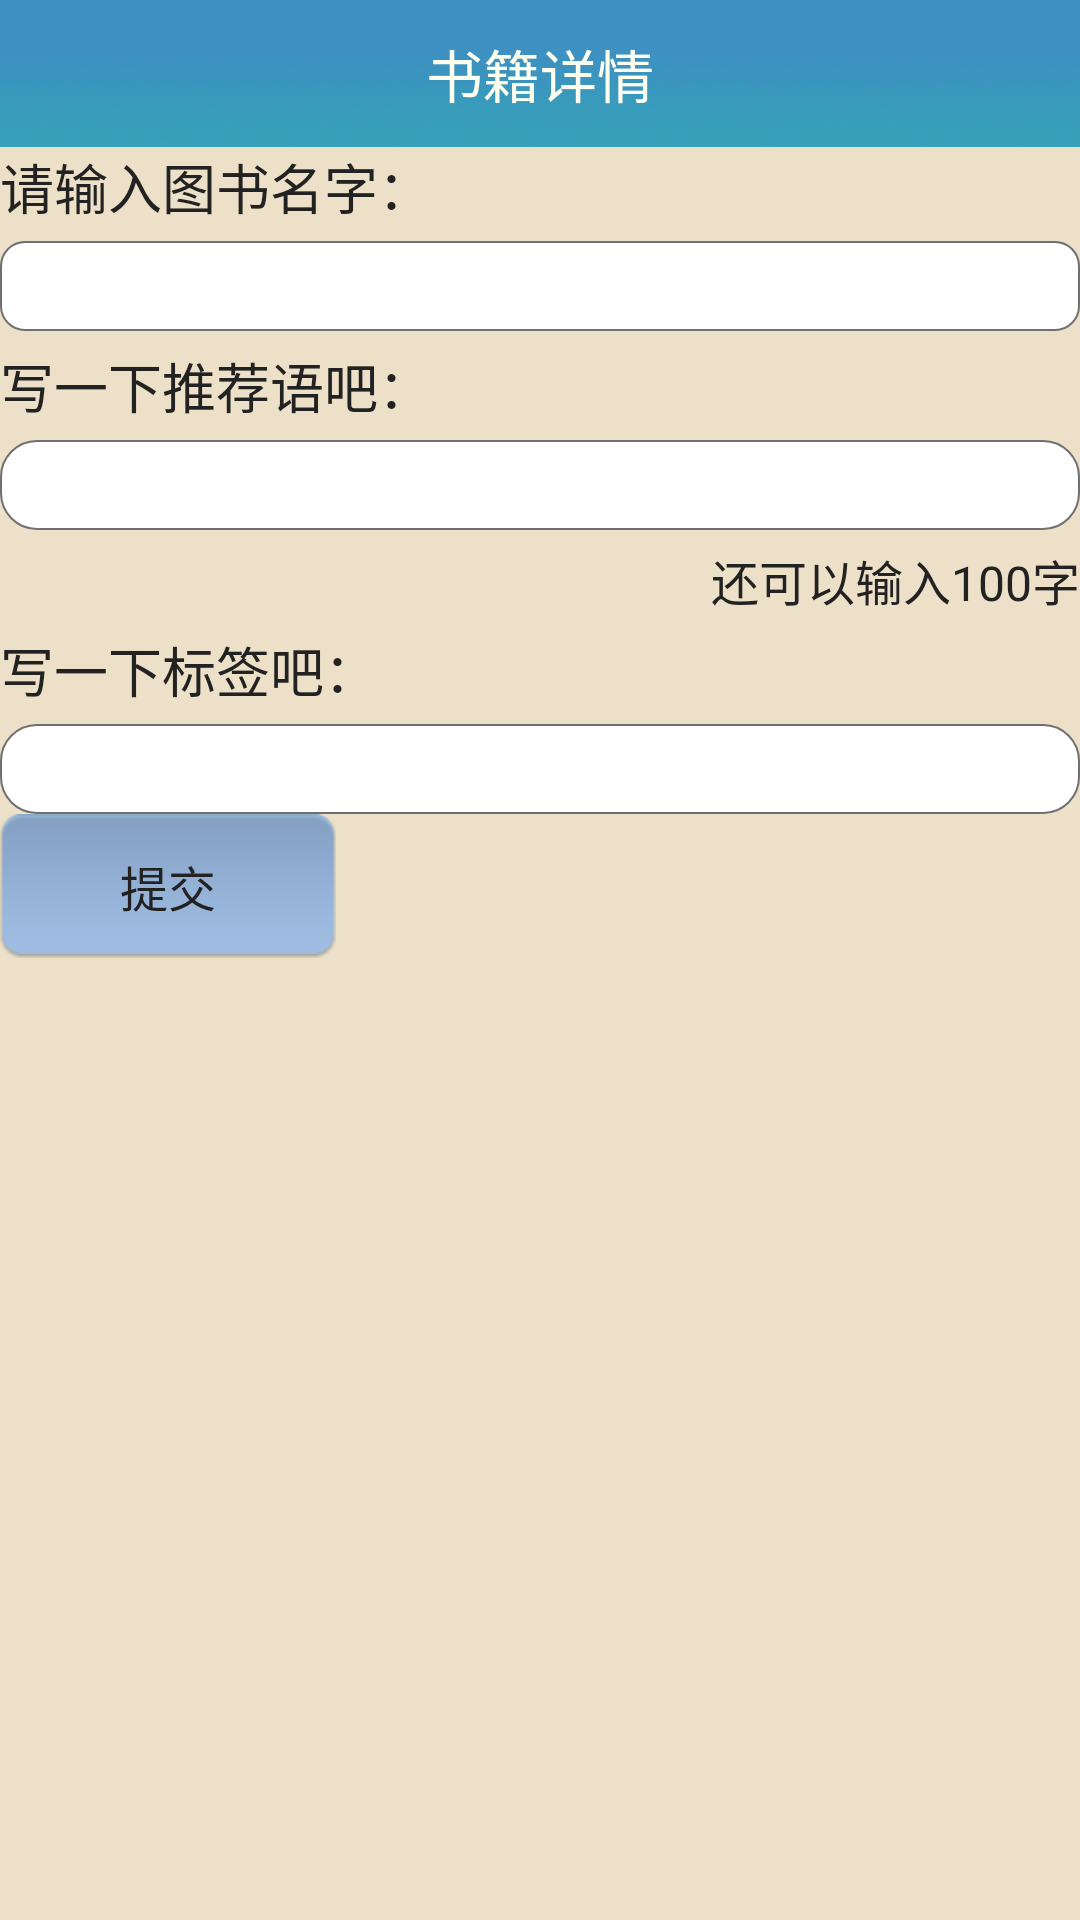

Layout XML and referenced resources for this Android screen:
<!-- AndroidManifest.xml: application theme AppTheme -->
<!-- res/layout/activity_addshare.xml -->
<RelativeLayout
	    xmlns:android="http://schemas.android.com/apk/res/android"
	    android:layout_width="match_parent"
	    android:layout_height="match_parent"
	    android:orientation="vertical"
	    android:background="#ffede0c8"
	    >
	    <include
        android:id="@+id/actionbar_title"
        android:layout_height="@dimen/action_bar_height"
        layout="@layout/actionbar_titleback" />
	    <TextView
	        android:layout_width="match_parent" 
	        android:layout_height="wrap_content"
	        android:id="@+id/t1"
	        android:layout_below="@id/actionbar_title"
	        android:text="@string/add_income_money"
	        android:textColor="@color/tasbookDarkTextColour"
	        android:textSize="18dp"
	        />
	    <EditText 
	        android:layout_marginTop="5dp"
	        android:layout_width="match_parent"
	        android:layout_height="30dp"
	        android:layout_below="@id/t1"
	        android:id="@+id/e1"
	        android:background="@drawable/editview_style1"
	        android:inputType="text"
	        />
	    
	    <TextView
	        android:id="@+id/t2"
	        android:layout_below="@id/e1"
	        android:layout_marginTop="5dp"
	        android:layout_width="match_parent"
	        android:layout_height="wrap_content"
	        android:text="@string/add_income"
	        android:textColor="@color/tasbookDarkTextColour"
	        android:textSize="18dp"
	        />
	    <EditText 
	        android:id="@+id/e2"
	        android:layout_below="@id/t2"
	        android:layout_marginTop="5dp"
	        android:background="@drawable/editview_style2"
	        android:layout_width="match_parent"
	       
	        android:layout_height="30dp"
	        android:gravity="top"
	        android:minLines="5"
	        android:inputType="text"
	        />
	    <TextView
	        android:id="@+id/t3"
	        android:layout_marginTop="5dp"
	        android:layout_below="@id/e2"
	        android:layout_width="wrap_content"
	        android:layout_height="wrap_content"
	        android:layout_alignParentRight="true"
	        android:textColor="@color/tasbookDarkTextColour"
	        android:text="@string/add_income_text_left"
	        android:textSize="16dp"
	        />
	      <TextView
	        android:id="@+id/t4"
	        android:layout_below="@id/t3"
	        android:layout_marginTop="5dp"
	        android:layout_width="match_parent"
	        android:layout_height="wrap_content"
	        android:text="@string/add_income_tag"
	        android:textColor="@color/tasbookDarkTextColour"
	        android:textSize="18dp"
	        />
	    <EditText 
	        android:id="@+id/e3"
	        android:layout_below="@id/t4"
	        android:layout_marginTop="5dp"
	        android:background="@drawable/editview_style2"
	        android:layout_width="match_parent"
	       
	        android:layout_height="30dp"
	        android:gravity="top"
	        android:minLines="5"
	        android:inputType="text"
	        />
	    <TextView
	        android:id="@+id/t5"
	        android:layout_below="@id/e3"
	        android:gravity="center"
	        android:layout_width="wrap_content"
	        android:layout_height="wrap_content"
	        android:background="@drawable/submit_buttom_bg"
	        android:textColor="@color/tasbookDarkTextColour"
	        android:textSize="16dp"
	        android:text="@string/add_income_text_submit" 
	        />
	   	
	</RelativeLayout>
<!-- res/layout/actionbar_titleback.xml (included above) -->
<?xml version="1.0" encoding="utf-8"?>
<RelativeLayout xmlns:android="http://schemas.android.com/apk/res/android"
    android:layout_width="fill_parent"
    android:layout_height="wrap_content"
    android:background="@drawable/title_bg" >

    <ImageView
        android:id="@+id/btn_action_bar_left"
        android:layout_width="wrap_content"
        android:layout_height="wrap_content"
        android:layout_alignParentLeft="true"
        android:layout_centerVertical="true"
        android:paddingLeft="10.0dip"
        android:paddingRight="10.0dip"
        android:src="@drawable/ic_navigation_back" />

    <TextView
        android:id="@+id/title"
        android:layout_width="wrap_content"
        android:layout_height="wrap_content"
        android:layout_centerInParent="true"
        android:ellipsize="middle"
        android:gravity="center"
        android:singleLine="true"
        android:text="@string/string_book_info_detail"
        android:textColor="@color/ivory"
        android:textSize="19.0dip" />

    <ImageView
        android:id="@+id/book_center_flag"
        android:layout_width="wrap_content"
        android:layout_height="wrap_content"
        android:layout_below="@id/title"
        android:layout_marginTop="3.0dip"
        android:layout_toRightOf="@id/title"
        android:src="@drawable/drag_flag"
        android:visibility="gone" />

    <Button
        android:id="@+id/btn_action_bar_right"
        android:layout_width="wrap_content"
        android:layout_height="wrap_content"
        android:layout_alignParentRight="true"
        android:layout_centerVertical="true"
        android:layout_marginRight="10.0dip"
        android:background="@drawable/round_corner_bg_green_white_selector"
        android:gravity="center"
        android:paddingBottom="8.0dip"
        android:paddingLeft="6.0dip"
        android:paddingRight="6.0dip"
        android:paddingTop="8.0dip"
        android:textColor="@color/white"
        android:textSize="16.0dip"
        android:visibility="gone" />

</RelativeLayout>
<!-- resources referenced by this layout -->
<resources>
  <color name="ivory">#fffff0</color>
  <color name="tasbookDarkTextColour">#ff222222</color>
  <color name="white">#ffffff</color>
  <dimen name="action_bar_height">50.0dip</dimen>
  <!-- drawable drag_flag: png bitmap (drawable-xhdpi, 207 bytes) -->
  <!-- drawable editview_style1 (drawable) -->
  <?xml version="1.0" encoding="utf-8"?>
  <shape xmlns:android="http://schemas.android.com/apk/res/android"
  	android:shape="rectangle" android:padding="10dp">
  	
  	<solid android:color="@color/hight_white" />
  	<stroke android:width="0.5dip" android:color="@color/new_glay" />
  	<corners 
  	    android:bottomRightRadius="8dp"
  		android:bottomLeftRadius="8dp" 
  		android:topLeftRadius="8dp"
  		android:topRightRadius="8dp" />
  </shape>
  <!-- drawable editview_style2 (drawable) -->
  <?xml version="1.0" encoding="utf-8"?>
  <shape xmlns:android="http://schemas.android.com/apk/res/android"
  	android:shape="rectangle" android:padding="10dp">
  	
  	<solid android:color="@color/hight_white" />
  	<stroke android:width="0.5dip" android:color="@color/new_glay" />
  	<corners 
  	    android:bottomRightRadius="12dp"
  		android:bottomLeftRadius="12dp" 
  		android:topLeftRadius="12dp"
  		android:topRightRadius="12dp" />
  </shape>
  <!-- drawable round_corner_bg_green_white_selector (drawable) -->
  <?xml version="1.0" encoding="utf-8"?>
  <selector
    xmlns:android="http://schemas.android.com/apk/res/android">
      <item android:state_pressed="true" android:drawable="@drawable/round_corner_bg_green_press" />
      <item android:state_selected="true" android:drawable="@drawable/round_corner_bg_green_press" />
      <item android:state_focused="true" android:drawable="@drawable/round_corner_bg_green_press" />
      <item android:state_enabled="false" android:drawable="@drawable/round_corner_bg_green" />
      <item android:drawable="@drawable/round_corner_bg_green" />
  </selector>
  <!-- drawable submit_buttom_bg: png bitmap (drawable-hdpi, 1082 bytes) -->
  <!-- drawable title_bg: png bitmap (drawable-xhdpi, 35580 bytes) -->
  <string name="add_income">写一下推荐语吧：</string>
  <string name="add_income_money">请输入图书名字：</string>
  <string name="add_income_tag">写一下标签吧：</string>
  <string name="add_income_text_left">还可以输入100字</string>
  <string name="add_income_text_submit">提交</string>
  <string name="string_book_info_detail">书籍详情</string>
  <style name="AppTheme" parent="AppBaseTheme">
          
      
   
      </style>
  <color name="hight_white">#ffffff</color>
  <color name="new_glay">#ff707070</color>
  <!-- drawable round_corner_bg_green_press (drawable) -->
  <?xml version="1.0" encoding="utf-8"?>
  <shape android:shape="rectangle"
    xmlns:android="http://schemas.android.com/apk/res/android">
      <solid android:color="#ff52d6bc" />
      <stroke android:width="0.5dip" android:color="#ff52d6bc" />
      <corners android:radius="3.0dip" />
  </shape>
  <!-- drawable round_corner_bg_green (drawable) -->
  <?xml version="1.0" encoding="utf-8"?>
  <shape android:shape="rectangle"
    xmlns:android="http://schemas.android.com/apk/res/android">
      <solid android:color="@color/new_green" />
      <stroke android:width="0.5dip" android:color="@color/new_green" />
      <corners android:radius="3.0dip" />
  </shape>
  <style name="AppBaseTheme" parent="Theme.AppCompat.Light">
          
      </style>
  <color name="new_green">#ff01ae8b</color>
</resources>
